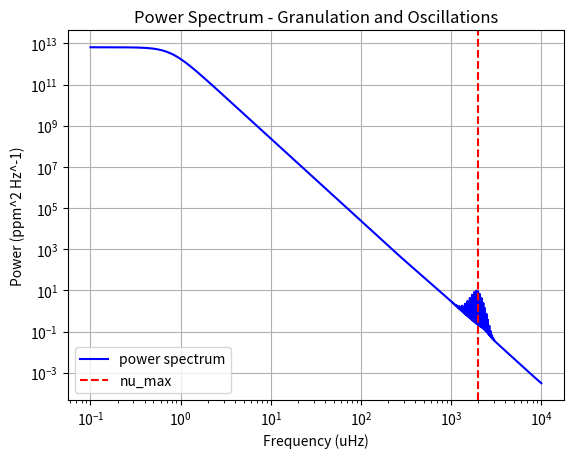
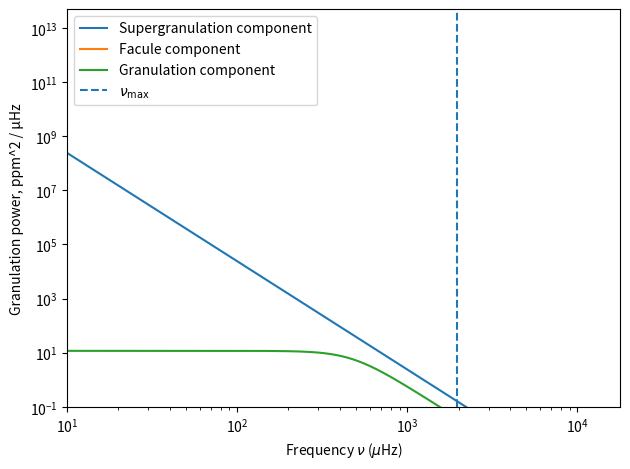

Reproduce these figures in Python, in order.
# -*- coding: utf-8 -*-
"""
Created on Thu Jan 29 15:37:38 2026

@author: mxt216

"""



import numpy as np
# from numpy.polynomial import Polynomial
import matplotlib.pyplot as plt

class power_spectrum:
    
    
    def __init__(self,star_mass, star_radius, star_teff, sun_nu_max, sun_teff, sun_granulation_tau,  sun_granulation_sigma,  star_name ="", sun_facule_tau = 1, sun_facule_sigma = 1, sun_supergranulation_sigma = 1.9*10**6, sun_supergranulation_tau = 129600):
        """
        

        Parameters
        ----------
        star_mass : float
            Mass of star in solar masses.
        star_radius : float
            Radius of star  in solar radii .
        star_teff : float
            Teff of star in kelvin.
        sun_nu_max : float
            nu max of sun.
        sun_teff : float
            Teff of star in kelvin.
        sun_granulation_tau : float
            Granulation timescale of sun .
        sun_granulation_sigma : float
            Granulation amplitud of sun.
            
        star_name : String, optional
            Name of star. The default is "".
        sun_facule_tau : TYPE, optional
            Facule timescale of sun. The default is 1.
        sun_facule_sigma : TYPE, optional
            Facule amplitude of sun . The default is 1.
        sun_supergranulation_tau : TYPE, optional
            Facule timescale of sun. The default is 129600.
        sun_supergranulation_sigma : TYPE, optional
            Facule amplitude of sun . The default is 1.9 * 10**6.

        
        """
        
        
        
        #sun constants
        
        self.sun_nu_max = float(sun_nu_max)
        self.sun_teff = float(sun_teff)
        
        self.sun_granulation_tau = float(sun_granulation_tau)
        self.sun_granulation_sigma = float(sun_granulation_sigma)
        
        self.sun_facule_tau = float(sun_facule_tau)
        self.sun_facule_sigma = float(sun_facule_sigma)
        
        self.sun_supergranulation_tau = float(sun_supergranulation_tau) #default value is best i could find from research: https://ui.adsabs.harvard.edu/abs/2018LRSP...15....6R/abstract#:~:text=Rieutord%2C%20Michel-,Abstract,a%20selection%20of%20recent%20findings. <-- see chapter about timescales
        self.sun_supergranulation_sigma = float(sun_supergranulation_sigma) #same again, different source: https://www.researchgate.net/profile/P-Palle/publication/234514213_A_measurement_of_the_background_solar_velocity_spectrum/links/00b495177361416eba000000/A-measurement-of-the-background-solar-velocity-spectrum.pdf
        
        self.sun_max_rms_amplitude = 2.1  
        
        
        
        #line space constants
        
        self.freq_powerspectrum_uHz = np.linspace(0.1, 10000.0, 500000) #range of frequencies where power spectrum is evaluated
        self.angular_degree = np.linspace(0,3,4) #List of angular degrees l for oscillations 
        self.radial_mode = np.linspace(0,30,31) #list of radial modes n for oscillations
        
        self.visibilites = [1, 1.505, 0.620, 0.075]
        
        
        
        #star properties 
        
        #change to be input from catalogue when class is called
        self.star_name = star_name
        self.star_mass = float(star_mass)
        self.star_radius =  float(star_radius)
        self.star_teff = float(star_teff)
        
        
        #calculatuting star properties
        
        self.nu_max_ratio = self.calc_nu_max_ratio() #vmax ratio 
        self.star_nu_max = self.nu_max_ratio * self.sun_nu_max #vmax of star 
        
        self.luminosity_ratio = self.calc_luminosity_ratio() #ratio of star luminosity to sun
        
        self.tau_ratio = self.calc_tau_ratio() #granulation time scale 
        #self.star_granulation_tau = self.star_tau_ratio * self.sun_granulation_tau
        
        self.sigma_ratio = self.calc_sigma_ratio()
        #self.star_granulation_sigma = self.sigma_ratio * self.sun_granulation_sigma
        
        self.star_property_list = [[self.sun_granulation_sigma, self.sun_granulation_tau],[self.sun_facule_sigma, self.sun_facule_tau],[self.sun_supergranulation_sigma, self.sun_supergranulation_tau]]
        #lord forgive me
        
        #oscillation stuff
        self.sun_delta_nu = 135.1
        self.epsilon= 1.55
        
        self.star_delta_nu = self.sun_delta_nu * (self.star_mass**0.5) * (self.star_radius**(-1.5))
        
        self.max_rms_amplitude_radial_ratio = self.calc_maximum_rms_amplitude_radial_ratio()
        self.star_max_rms_amplitude_radial = self.max_rms_amplitude_radial_ratio *  self.sun_max_rms_amplitude
        
        self.star_standev_envelop = self.calc_envelope_width()
        
        
        #line width constants from paper
        self.alpha = self.calc_width_parameter(2.95, 0.39)
        self.width_alpha = self.calc_width_parameter(3.08, 3.32)
        self.delta_width_dip = self.calc_width_parameter(-0.47, 0.62)
        self.W_dip = self.calc_width_parameter(4637, -141)
        self.nu_dip = self.calc_width_parameter(2984, 60)
        


    def single_component(self):
        """
        Models the the background as one component due to granulation

        Returns
        -------
        granulation_component : arraay
            granulation component of background PSD .
        
        total_background : array
            Total backgorund pSD due to all background components

        """
        

        granulation_component = self.calc_component_psd( self.star_granulation_sigma, self.star_granulation_tau)
        
        total_background = granulation_component
        
        return total_background, granulation_component
        
        
    def multi_component(self):
        """
        Models the background as two components. One from granulation, one from facule

        Returns
        -------
        total_background : array
            Total backgorund pSD due to all background components
        facule_component : array
            facule component of background PSD
            

        """
       
        
        
        self.star_facule_sigma = self.sigma_ratio * self.sun_granulation_sigma
        self.star_facule_tau = self.star_tau_ratio * self.sun_facule_tau
        
        
        granulation_component = self.calc_component_psd( self.star_granulation_sigma, self.star_granulation_tau)
        
        facule_component = self.calc_component_psd( self.star_facule_sigma, self.star_facule_tau)
        
        total_background = granulation_component + facule_component
        
        return total_background, granulation_component, facule_component
    
    def multi_component_scalable(self):
        """
        multi_component but via for loop
        

        Returns
        -------
        total_background : array
            Total backgorund pSD due to all background components

        """       
        
        mylist = []
        
        for i in self.star_property_list:
            background_component = self.calc_component_psd(i[0] * self.sigma_ratio, i[1] * self.tau_ratio)
            mylist.append(background_component)
        
        return mylist
        
    
    def calc_nu_max_ratio(self):
        """
        Calculate nu_max ratio using scaling relationship

        
        nu_max / nu_max_sun = (M/Msun) * (R/Rsun)^(-2) * (Teff/Teff_sun)^(-1/2)

        Parameters
        ----------
        mass_star : float
            Stellar mass in solar masses
        r_star : float
            Stellar radius in solar radii
        teff_star : float
            Effective temperature in Kelvin

        Returns
        -------
        nu_max : float
            nu_max in microHz
        """
                
        nu_max_ratio =  (self.star_mass / (self.star_radius**2)) * (self.star_teff / self.sun_teff) ** (-0.5)

        return nu_max_ratio
        
    def calc_luminosity_ratio(self):
        """
        Compute luminosity ratio L/Lsun using 
       
            L/Lsun = (R/Rsun)^2 * (Teff/Teff_sun)^4

        
        Parameters
        ----------
        
        star_radius : float
            Stellar radius in solar radii
        star_teff : float
            Effective temperature in Kelvin

        Returns
        -------
        luminosity_ratio :float
            Luminosity ratio L/Lsun
        """
        
        luminosity_ratio = (self.star_radius**2) * (self.star_teff / self.sun_teff) ** 4
        
        return luminosity_ratio
    
    def calc_tau_ratio(self):
        """
        Calculate timescale of a background component 
            

    

        Parameters
        ----------
        nu_max_star_uHz : float
            nu_max for the star in microHz

        Returns
        -------
        tau_ratio : float
            time scale ratio of background component
        """
        
        tau_ratio =  (self.nu_max_ratio) ** (-1) #changed ratio

        return tau_ratio
        
    def calc_sigma_ratio(self):
        """
        Calculates amplitude ratio using scaling relationship to remove constants from proportionallity constant. Ball et al equation 22 for proportional relationship for granulation
        

        Scaling relationship of granulation amplitude,
            sigma_star/ sigma_sun =
                (L/Lsun)^2 * (M/Msun)^(-3) * (Teff/Teff_sun)^(-5.5) * (nu_max/nu_max_sun)
                
        

       

        Parameters
        ----------
        nu_max_ratio : float
            Ratio fo nu max of star to sun 
        luminosity_ratio : float
            L/Lsun
        star_mass : float
            Stellar mass in solar masses
        star_teff : float
            Effective temperature in Kelvin
        

        Returns
        -------
        sigma_ratio : float
            ratio of background amplitude in star to sun
        """
        
        

        sigma_ratio = (self.luminosity_ratio ** 2) * (self.star_mass ** -3) * (self.star_teff / self.sun_teff) ** (-5.5) * (self.nu_max_ratio) #changed ratio
        
        

        return sigma_ratio
    
    
        
    
    
    def calc_granulation_psd_per_uHz(self):
        """
        Old function, calculates only the granulation compoment 
        
        Calculates power spectrum value at an array of given frequencies using  equation 23 from Ball et al
            P(ν) = 4*sigma^2*tau / (1 + (2πνtau)^2)
            
        Returns array of power spectrum values at each frequency
            
        Has to be done in Hz because the term (2πνtau)^2) needs to be unitless, therefore the frequency needs to be s^-1 to cancel tau s


        Parameters
        ----------
        freq_uHz : array
            Frequency input array in microHz 
        tau_gran_s : float
            Granulation timescale in seconds
        sigma_gran : float
            Granulation amplitude of given star

        Returns
        -------
        psd_per_uHz : array
            power spectrum evaluated at microHz
        """
        freq_uHz = np.asarray(self.freq_uHz)
        freq_Hz = freq_uHz * 1e-6

        demominator_power  = 4
        
        psd_per_Hz = (4.0 * (self.sigma_gran ** 2) * self.tau_gran_s) / (1.0 + (2.0 * np.pi * freq_Hz * self.tau_gran_s) ** demominator_power)
        psd_per_uHz = psd_per_Hz * 1e-6 #converts to uHz 
        return psd_per_uHz
    
    def calc_component_psd(self, star_sigma, star_tau):
        """
        Calculates the power spectrum of one compoment of the background model. 
        The component depends on the variables passed in when the function is called
        ie: facule or granulaion
        
        Calculates power spectrum value at an array of given frequencies using  equation 23 from Ball et al
            P(ν) = 4*sigma^2*tau / (1 + (2πνtau)^2)
            
        Returns array of power spectrum values at each frequency
            
        Has to be done in Hz because the term (2πνtau)^2) needs to be unitless, therefore the frequency needs to be s^-1 to cancel tau s

        Parameters
        ----------
        star_sigma : float
            amplitude of background component.
        star_tau : float
            time scale of background compoment.

        Returns
        -------
        psd_per_uHz : array
            power spectrum evaluated at each frequency for specific background component microHz

        """
        
        freq_uHz = np.asarray(self.freq_powerspectrum_uHz)
        freq_Hz = freq_uHz * 1e-6
        
        demominator_power  = 4

        psd_per_Hz = (4.0 * (star_sigma ** 2) * star_tau) / (1.0 + (2.0 * np.pi * freq_Hz * star_tau) ** demominator_power)

        
        psd_per_uHz = psd_per_Hz * 1e-6
        
        return psd_per_uHz
    
    def calc_nu_nl(self, n,l):
        """
        Calculates the frequency of  a given n and l value

        Parameters
        ----------
        n : interger
            radial mode.
        l : interger
            angular degree.

        Returns
        -------
        nu_nl : float
            frequency of the n l mode.

        """
        
        nu_nl = self.star_delta_nu * ( n+(l/2) + self.epsilon)
        
        return nu_nl
    
    def calc_width_nl(self, n, l):
        """
        Calculates the FWHM of the n, l mode frequency peak 

        Parameters
        ----------
        n : interger
           radial mode.
        l : interger
           angular degree.

        Returns
        -------
        width_nl : float
            Width of the n,l frequency mode.

        """
        
        nu_nl = self.calc_nu_nl(n,l)
        
        line_width = ((self.alpha * np.log(nu_nl / self.star_nu_max)) + np.log(self.width_alpha)) + (np.log(self.delta_width_dip)/(1 + (((2 * np.log(nu_nl/self.nu_dip))/(np.log(self.W_dip/self.star_nu_max)))**2)))
        
        width_nl = np.exp(line_width)
        
        return width_nl
    
    def calc_envelope_width(self):
        """
        Calculates the envelope gaussian width using equation 19 and the line below equation 20 from Ball et al
        
        Envelop = 0.66 * (Vmax)^0.88
        
        Parameters input are in units of microHz hence the conversion terms are removed from the Ball et al equations. 
        

        Returns
        -------
        width_envelope: float.
            FWHM of oscillation envelope

        """
        
        envelope_FWHM = 0.66 * (self.star_nu_max**0.88)
        
        if self.star_teff > self.sun_teff:
            envelope_FWHM = envelope_FWHM * (1+6e-4 * (self.star_teff-self.sun_teff))
            
        width_envelope = envelope_FWHM / (2 * np.sqrt(2*np.log(2)))
 
        return width_envelope

    def calc_powder_density(self):
        """
        Calculates the power density component due to the oscillations. 
        

        Returns
        -------
        power_density_oscillations : arrray
            Power spectrum due to oscillations .

        """
        
        #n_min, n_max =  self.calc_n_min_max()
        #n_min_max_linspace = np.linspace(min(n_min), max(n_max), (max(n_max)-min(n_min))+1) #lin space of n values  to itterate  over

        
        power_density_oscillations = np.zeros(len(self.freq_powerspectrum_uHz)) #creates base array same size as frequency array 
        
        for l in self.angular_degree: #itterates over all possible l angular degrees
            
            #self.radial_mode
            for n in self.radial_mode: #itterates over all possible n radial degrees 
            
                #calculates the propeties of the current mode
                nu_nl = self.calc_nu_nl(n,l) 
                width_nl = self.calc_width_nl(n, l)
                nl_rms_amplitude_radial = self.calc_nl_rms_amplitude_radial(nu_nl)
                
                amplitude_nl = self.visibilites[int(l)] * nl_rms_amplitude_radial #scales amplitude of angular mode
                
                power_amplitude = calc_power_amplitude(amplitude_nl, width_nl) #Unscaled height of frequency mode
                lorentz_value = calc_lorentz(self.freq_powerspectrum_uHz, nu_nl, width_nl) #Scaling for the height
                
                power_density_oscillations +=(power_amplitude*lorentz_value) #Scales height of frequency mode using lorentz, then adds to power specturm array
                
        return power_density_oscillations
                
                
    def calc_dwarf_suppression_beta_term(self):
        """
        Calculates the dwarf suppression term.
        Hot dwarfs have a apparent decrease in amplitude, beta term accounts for that when calculating maximum rms amplitude of all radial modes.

        Returns
        -------
        dwarf_suppression_beta : TYPE
            DESCRIPTION.

        """
        
        
        
        t_red_star = 8900

        
        delta_t = 1250

        dwarf_suppression_beta = 1 - np.exp((self.star_teff - t_red_star)/(delta_t))
        
        return dwarf_suppression_beta

        
                
                
                
    def calc_maximum_rms_amplitude_radial_ratio(self):
        """
        Calculates the maximum rms amplitude of all raidal mode, as a ratio to the suns value using scaling relationships. Ball et all equation 16
        Includes dwarf supression term

        Returns
        -------
        star_max_rms_amplitude_ratio : float
            ratio of the specific stars maximum rms amplitud to the suns .

        """
        
        power = -0.093
        
        dwarf_suppression_beta = self.calc_dwarf_suppression_beta_term()

        star_max_rms_amplitude_ratio=  dwarf_suppression_beta * self.luminosity_ratio *(self.star_mass**-1) * ((self.star_teff / self.sun_teff) ** (-2))   
        
        return star_max_rms_amplitude_ratio
        
    def calc_nl_rms_amplitude_radial(self, nu_nl):
        """
        Calculates the rms amplitude of the mode that has frequency nu_nl 

        Parameters
        ----------
        nu_nl : float
            frequency of mode with n radial mode and l angular mode.

        Returns
        -------
        star_rms_amplitude : float
            rms amplitude of mode.

        """
        
        
        
        star_rms_amplitude = (((self.star_max_rms_amplitude_radial ** 2) * np.exp(-((nu_nl-self.star_nu_max)**2)/(2*(self.star_standev_envelop**2))))**0.5)
        
        return star_rms_amplitude
        
        
        
    def calc_n_min_max(self):
        """
        Joel code, now defunct
        

        Returns
        -------
        n_min : TYPE
            DESCRIPTION.
        n_max : TYPE
            DESCRIPTION.

        """
        
        n_min = []
        n_max = []
        
        
        
        nu_envelope_min = self.star_nu_max - (3*self.star_standev_envelop)
        nu_envelope_max = self.star_nu_max + (3*self.star_standev_envelop)
        
        for i in self.angular_degree:
            
            n_min.append(int((nu_envelope_min/self.star_delta_nu) - ((i/2) + self.epsilon)))
            n_max.append(int((nu_envelope_max/self.star_delta_nu) - ((i/2) + self.epsilon)))
            
        return n_min, n_max
        
        

        
        
    def calc_width_parameter(self, a, b):
        """
        

        Parameters
        ----------
        a : float
            Line width constants .
        b : float
            Line width constants.

        Returns
        -------
        width_param : float
            Line width.

        """
        
        width_param = a*(self.nu_max_ratio) + b 
        
        return width_param
    
        
    
        
    def plot_granulation_psd(self):
        """
        Plot granulation powers spectrum P(nu) at range of frequencies and outputs data

        Parameters
        ----------
        freq_uHz : array
            Frequency array in microHz.
        psd_per_uHz : array
            Granulation powerspectrum in 
        nu_max_star_uHz : float
            nu_max of the star in microHz.
        tau_gran_s : float
            Granulation timescale in seconds.
        mass_star : float
            Stellar mass in solar masses.
        r_star : float
            Stellar radius in solar radii.
        teff_star : float
            Effective temperature in Kelvin.


        """
        plt.figure()
        plt.loglog(self.freq_powerspectrum_uHz, self.granulation_component)
        plt.axvline(self.star_nu_max, linestyle="--", label=r"$\nu_{\max}$")
        
        plt.ylim(bottom=0.1)
        plt.xlim(left=10) 
        
        
        plt.xlabel(r"Frequency $\nu$ ($\mu$Hz)")
        plt.ylabel(r"Granulation power, ppm^2 / µHz")
        
        
        plt.legend()
        plt.tight_layout()
        plt.show()
        
        
    def plot_multi_component_psd(self):
        """
        Plots power specturm of multi component model 

        Returns
        -------
        None.

        """
        
        plt.figure()
        
        plt.loglog(self.freq_powerspectrum_uHz, self.total_background, label = 'Total ')
        plt.loglog(self.freq_powerspectrum_uHz, self.facule_component, label = 'Facule component')
        plt.loglog(self.freq_powerspectrum_uHz, self.granulation_component, label = 'Granulation component')
        plt.axvline(self.star_nu_max, linestyle="--", label=r"$\nu_{\max}$")
        
        plt.ylim(bottom=0.1)
        plt.xlim(left=10)
        
        plt.xlabel(r"Frequency $\nu$ ($\mu$Hz)")
        plt.ylabel(r"Granulation power, ppm^2 / µHz")
        
        
        plt.legend()
        plt.tight_layout()
        plt.show()
        

def calc_power_amplitude(amp,width):
    
    x = (2/np.pi)*((amp**2)/width)
    return x 
        
def calc_lorentz(freq, centroid, FWHM):
    
    x = ((FWHM/2)**2 / ((freq - centroid)**2 + (FWHM/2)**2)) #lorentz curve, !must be multipled by the amplitude!
    return x 
        
        
star_mass, star_radius, star_teff = 1.223, 1.357, 6325
star_name = "Kepler 410"
sun_nu_max = 3090
sun_teff = 5772.0
sun_granulation_tau = 214
sun_granulation_sigma = 63




star = power_spectrum(star_mass, star_radius, star_teff, sun_nu_max, sun_teff, sun_granulation_tau,  sun_granulation_sigma, star_name)

muh_components = star.multi_component_scalable()

total_background = muh_components[0] + muh_components[1] + muh_components[2]

#total_background, granulation_component, facule_component, supergranulation_component = star.multi_component_scalable()
oscillation_psd = star.calc_powder_density()
total_psd = total_background + oscillation_psd

#plots

plt.loglog(star.freq_powerspectrum_uHz, total_psd, color = 'blue', label = "power spectrum")
plt.axvline(star.star_nu_max, ls = '--', color = 'r', label = "nu_max")
plt.grid(which='major')
#plt.xlim(500, 5000)
plt.title("Power Spectrum - Granulation and Oscillations")
plt.ylabel("Power (ppm^2 Hz^-1)")
plt.xlabel("Frequency (uHz)")
plt.legend()
plt.show()


plt.figure()
#plt.loglog(star.freq_powerspectrum_uHz,total_background, label = 'Total ')
plt.loglog(star.freq_powerspectrum_uHz, muh_components[2], label = 'Supergranulation component')
plt.loglog(star.freq_powerspectrum_uHz, muh_components[1], label = 'Facule component')
plt.loglog(star.freq_powerspectrum_uHz, muh_components[0], label = 'Granulation component')
plt.axvline(star.star_nu_max, linestyle="--", label=r"$\nu_{\max}$")
plt.ylim(bottom=0.1)
plt.xlim(left=10)
plt.xlabel(r"Frequency $\nu$ ($\mu$Hz)")
plt.ylabel(r"Granulation power, ppm^2 / µHz")
plt.legend()
plt.tight_layout()
plt.show()






"""
sun_granulation_tau = 214.3
sun_granulation_sigma = 62.4

sun_facule_tau = 65.8
sun_facule_sigma = 50.1

star2 = power_spectrum(star_mass, star_radius, star_teff, sun_nu_max, sun_teff, sun_granulation_tau,  sun_granulation_sigma,  star_name , sun_facule_tau , sun_facule_sigma )
star2.multi_component()     
"""
        
